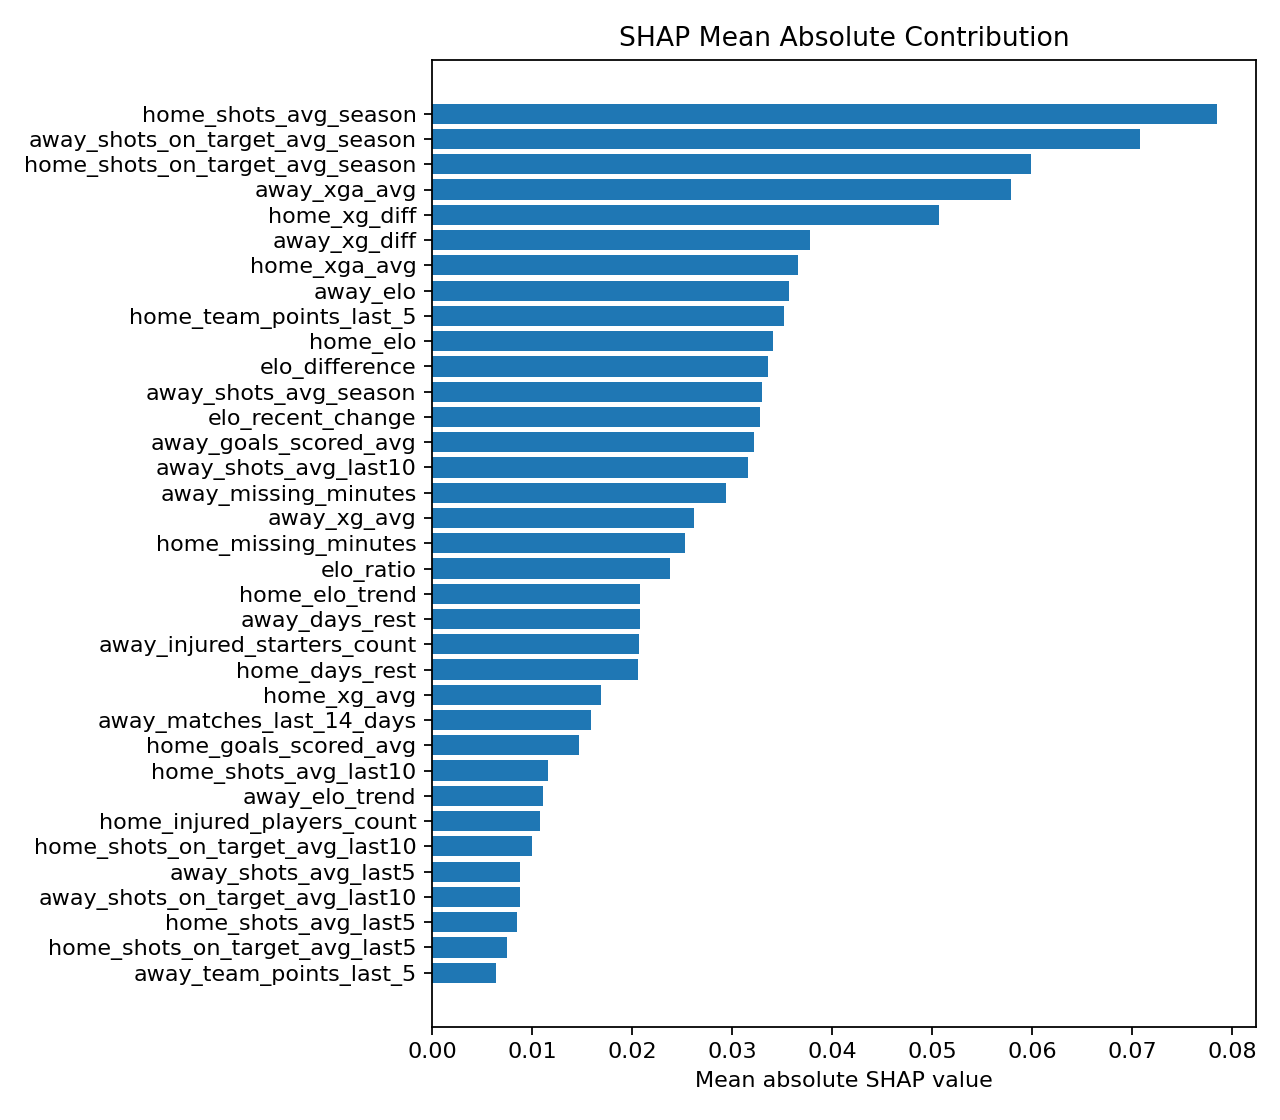

The data file committed next to this chart (first rows):
feature, mean_abs_shap, feature_group
home_shots_avg_season, 0.07848, baseline
away_shots_on_target_avg_season, 0.07078, baseline
home_shots_on_target_avg_season, 0.05989, baseline
away_xga_avg, 0.05793, baseline
home_xg_diff, 0.05071, baseline
away_xg_diff, 0.03781, baseline
home_xga_avg, 0.03663, baseline
away_elo, 0.03568, baseline
home_team_points_last_5, 0.0352, baseline
home_elo, 0.03407, baseline
elo_difference, 0.03361, baseline
away_shots_avg_season, 0.03301, baseline
elo_recent_change, 0.03278, baseline
away_goals_scored_avg, 0.03216, baseline
away_shots_avg_last10, 0.03162, baseline
away_missing_minutes, 0.02938, injury
away_xg_avg, 0.02624, baseline
home_missing_minutes, 0.02529, injury
elo_ratio, 0.02382, baseline
home_elo_trend, 0.02076, baseline
away_days_rest, 0.02075, baseline
away_injured_starters_count, 0.02073, injury
home_days_rest, 0.02059, baseline
home_xg_avg, 0.01694, baseline
away_matches_last_14_days, 0.01593, baseline
home_goals_scored_avg, 0.01473, baseline
home_shots_avg_last10, 0.01156, baseline
away_elo_trend, 0.01114, baseline
home_injured_players_count, 0.01074, injury
home_shots_on_target_avg_last10, 0.01, baseline
away_shots_avg_last5, 0.008805, baseline
away_shots_on_target_avg_last10, 0.008795, baseline
home_shots_avg_last5, 0.008439, baseline
home_shots_on_target_avg_last5, 0.007471, baseline
away_team_points_last_5, 0.006431, baseline
away_shots_on_target_avg_last5, 0.005326, baseline
away_injured_players_count, 0.004759, injury
home_injured_starters_count, 0.004626, injury
home_matches_last_14_days, 0.00226, baseline
away_had_midweek_match, 0.0007393, baseline
home_had_midweek_match, 0.0006548, baseline
home_advantage, 0.0, baseline
away_days_since_last_match, 0.0, baseline
away_missing_market_value, 0.0, injury
away_missing_xa, 0.0, injury
away_missing_xg_contribution, 0.0, injury
away_missing_xg, 0.0, injury
away_missing_goals, 0.0, injury
away_missing_minutes_played, 0.0, injury
home_days_since_last_match, 0.0, baseline
away_suspended_expected_starters, 0.0, injury
away_suspended_players_count, 0.0, injury
away_injured_expected_starters, 0.0, injury
elo_gap_bucket, 0.0, baseline
home_injured_expected_starters, 0.0, injury
home_missing_defensive_contribution, 0.0, injury
home_missing_market_value, 0.0, injury
home_missing_xa, 0.0, injury
home_missing_xg_contribution, 0.0, injury
home_missing_xg, 0.0, injury
... 6 more rows
